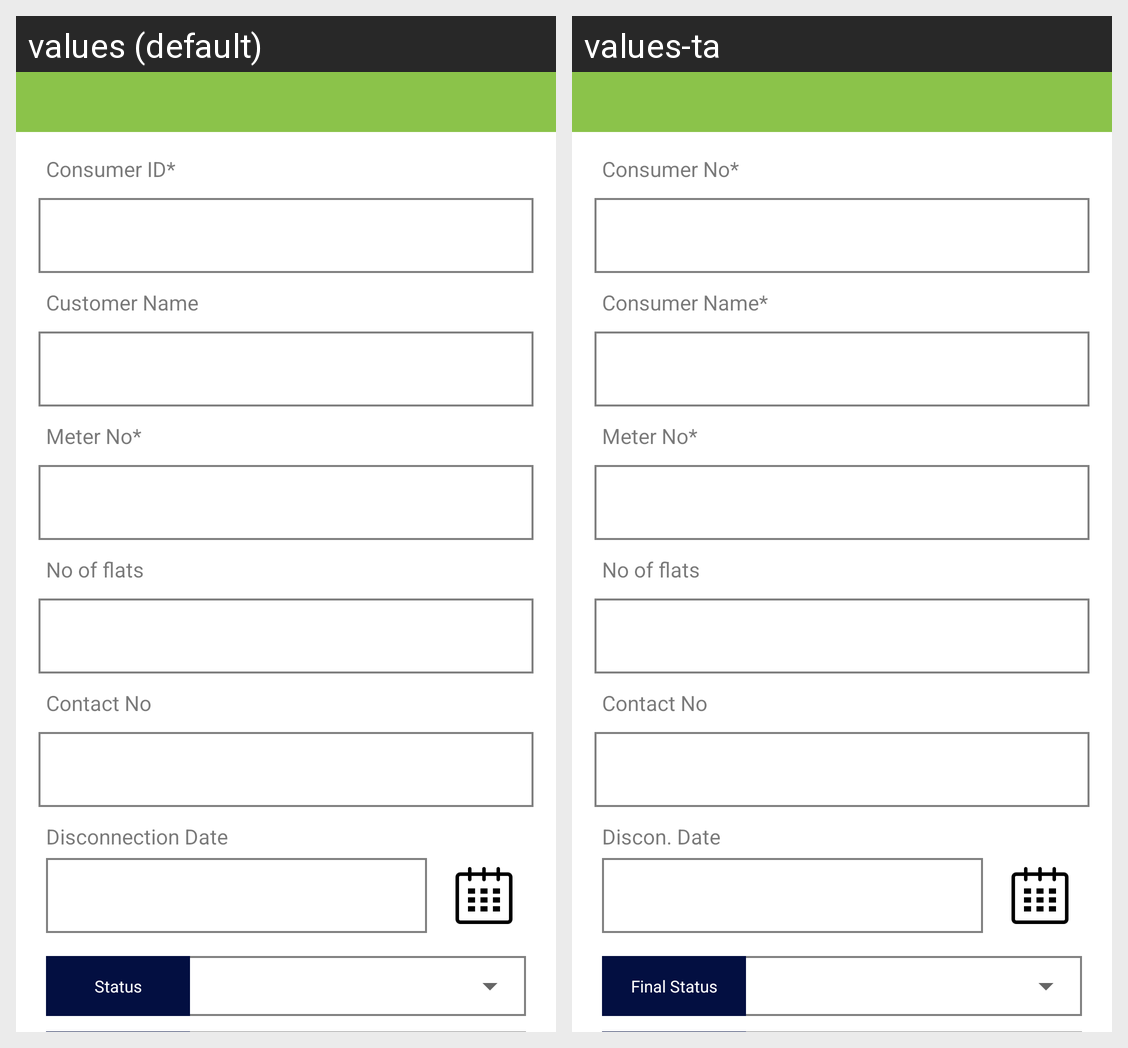

Locale-by-locale string values for the Android screen shown in this grid:
Android screen res/layout/activity_disconnect_meter.xml rendered under 2 locales, left to right: values (default), values-ta. Device: Nexus 5 (rendered at 1080×1920; each locale shown at half size, 540×960, under a caption strip naming it); theme AppTheme.
Strings drawn on this screen, with the default value and each locale's value (text and hints the layout hard-codes, and strings that could not be matched under every locale, appear in the picture but are not listed):

consumer_no_mandatory
  values: Consumer ID*
  values-ta: Consumer No*

consumer_name_mandatory
  values: Customer Name
  values-ta: Consumer Name*

meter_no_mandatory
  values: Meter No*
  values-ta: Meter No*

no_of_flats
  values: No of flats
  values-ta: No of flats

contact_no
  values: Contact No
  values-ta: Contact No

discon_date
  values: Disconnection Date
  values-ta: Discon. Date

final_status
  values: Status
  values-ta: Final Status
